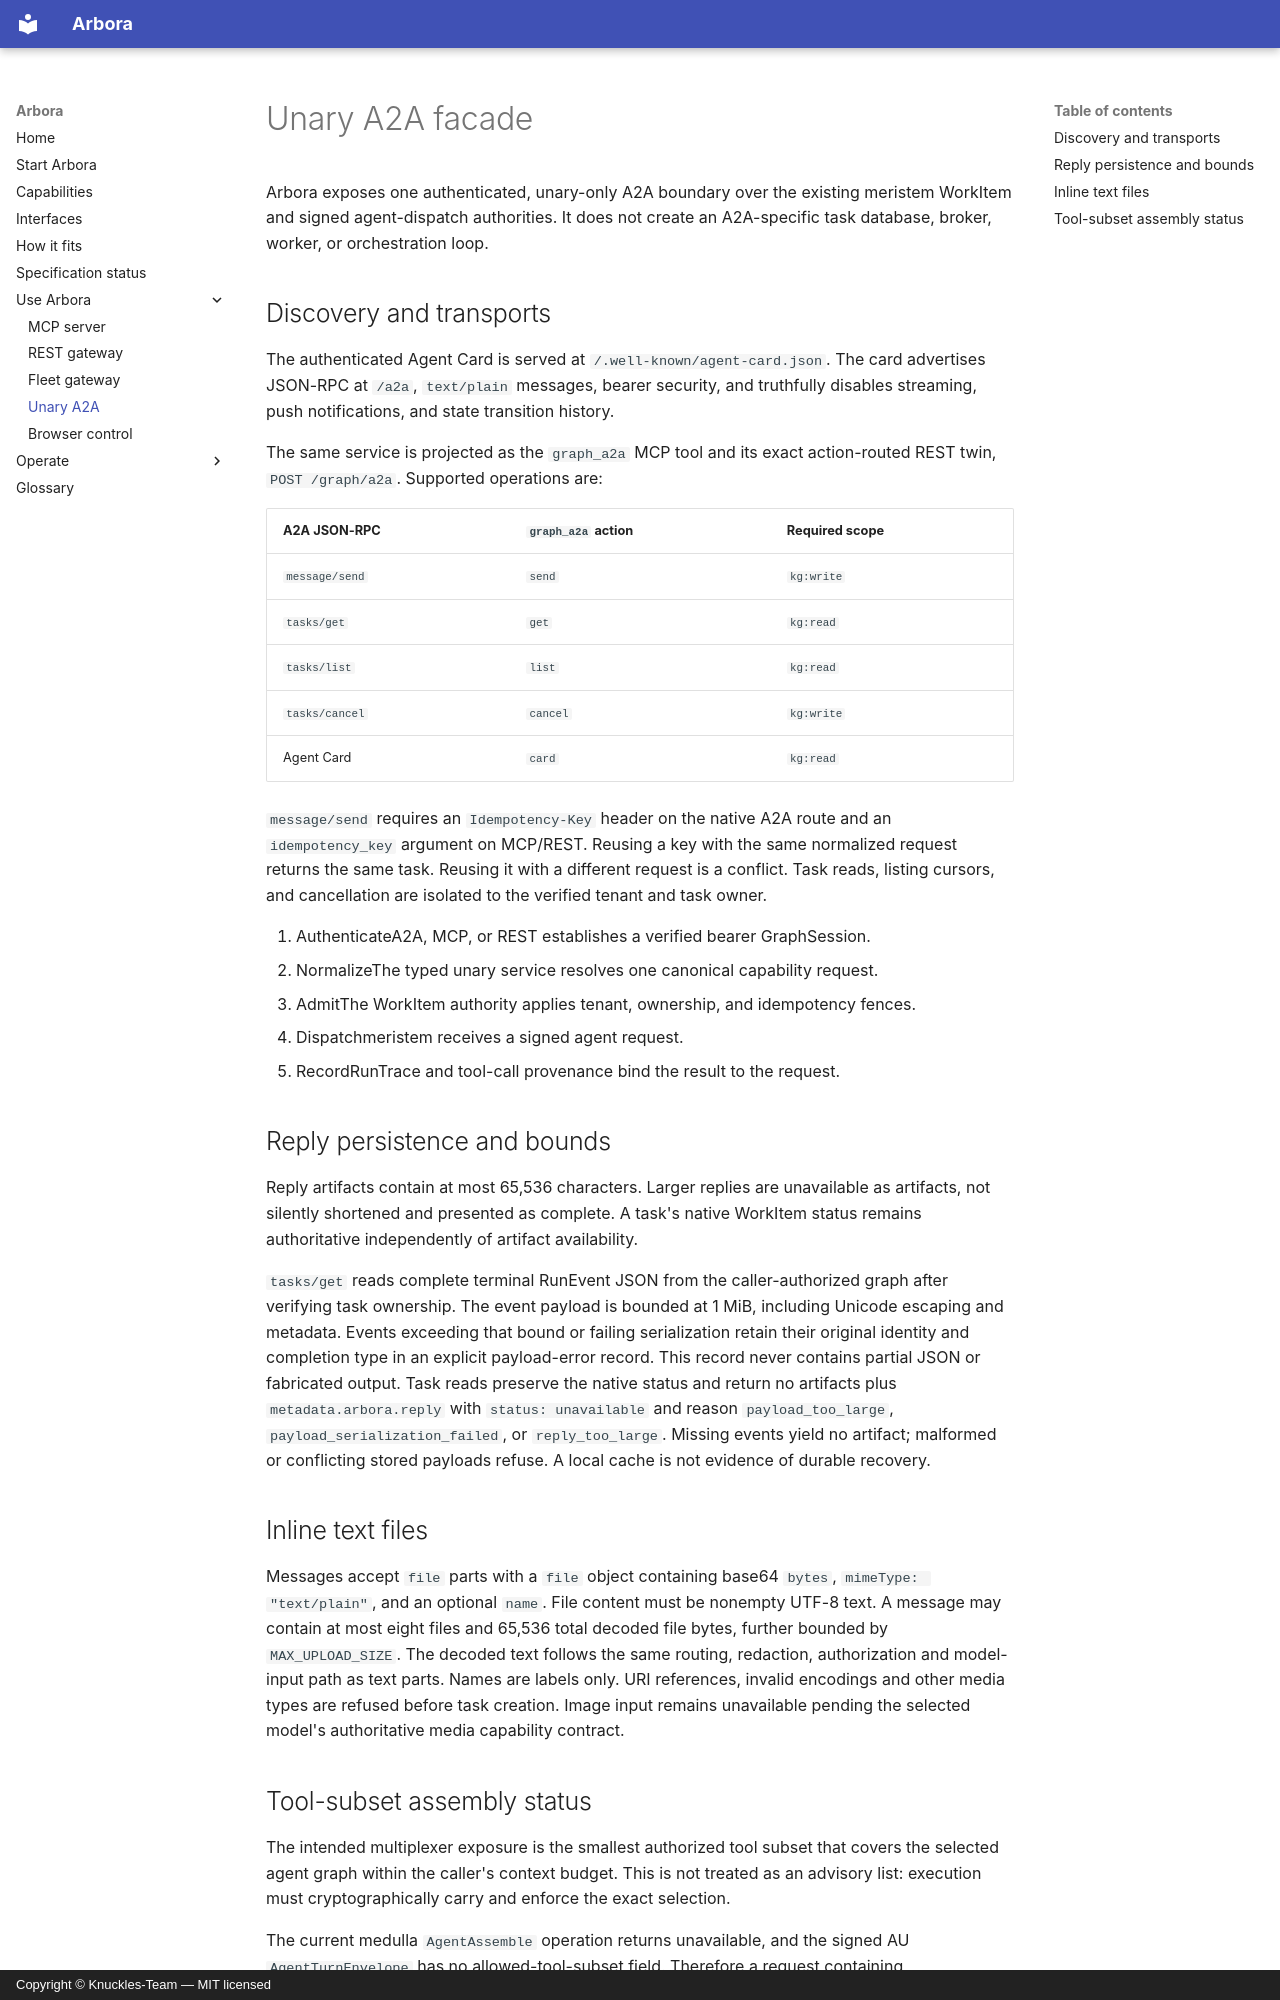

repository: Knuckles-Team/arbora · page: a2a/index.html · generator: mkdocs · copyright: Copyright © Knuckles-Team — MIT licensed

# Unary A2A facade

Arbora exposes one authenticated, unary-only A2A boundary over the existing
meristem WorkItem and signed agent-dispatch authorities. It does not
create an A2A-specific task database, broker, worker, or orchestration loop.

## Discovery and transports

The authenticated Agent Card is served at
`/.well-known/agent-card.json`. The card advertises JSON-RPC at `/a2a`,
`text/plain` messages, bearer
security, and truthfully disables streaming, push notifications, and state
transition history.

The same service is projected as the `graph_a2a` MCP tool and its exact
action-routed REST twin, `POST /graph/a2a`. Supported operations are:

| A2A JSON-RPC | `graph_a2a` action | Required scope |
|---|---|---|
| `message/send` | `send` | `kg:write` |
| `tasks/get` | `get` | `kg:read` |
| `tasks/list` | `list` | `kg:read` |
| `tasks/cancel` | `cancel` | `kg:write` |
| Agent Card | `card` | `kg:read` |

`message/send` requires an `Idempotency-Key` header on the native A2A route and
an `idempotency_key` argument on MCP/REST. Reusing a key with the same normalized
request returns the same task. Reusing it with a different request is a conflict.
Task reads, listing cursors, and cancellation are isolated to the verified
tenant and task owner.

<ol class="site-flow" aria-label="A2A request flow">
  <li class="site-flow__step"><span class="site-flow__title">Authenticate</span><span class="site-flow__body">A2A, MCP, or REST establishes a verified bearer GraphSession.</span></li>
  <li class="site-flow__step"><span class="site-flow__title">Normalize</span><span class="site-flow__body">The typed unary service resolves one canonical capability request.</span></li>
  <li class="site-flow__step"><span class="site-flow__title">Admit</span><span class="site-flow__body">The WorkItem authority applies tenant, ownership, and idempotency fences.</span></li>
  <li class="site-flow__step"><span class="site-flow__title">Dispatch</span><span class="site-flow__body">meristem receives a signed agent request.</span></li>
  <li class="site-flow__step"><span class="site-flow__title">Record</span><span class="site-flow__body">RunTrace and tool-call provenance bind the result to the request.</span></li>
</ol>

## Reply persistence and bounds

Reply artifacts contain at most 65,536 characters. Larger replies are unavailable
as artifacts, not silently shortened and presented as complete. A task's native
WorkItem status remains authoritative independently of artifact availability.

`tasks/get` reads complete terminal RunEvent JSON from the caller-authorized
graph after verifying task ownership. The event payload is bounded at 1 MiB,
including Unicode escaping and metadata. Events exceeding that bound or failing
serialization retain their original identity and completion type in an explicit
payload-error record. This record never contains partial JSON or fabricated output. Task reads preserve
the native status and return no artifacts plus `metadata.arbora.reply` with
`status: unavailable` and reason `payload_too_large`, `payload_serialization_failed`,
or `reply_too_large`. Missing events yield no artifact; malformed or conflicting
stored payloads refuse. A local cache is not evidence of durable recovery.

## Inline text files

Messages accept `file` parts with a `file` object containing base64 `bytes`,
`mimeType: "text/plain"`, and an optional `name`. File content must be nonempty
UTF-8 text. A message may contain at most eight files and 65,536 total decoded
file bytes, further bounded by `MAX_UPLOAD_SIZE`. The decoded text follows the
same routing, redaction, authorization and model-input path as text parts.
Names are labels only. URI references, invalid encodings and other media types
are refused before task creation. Image input remains unavailable pending the
selected model's authoritative media capability contract.
